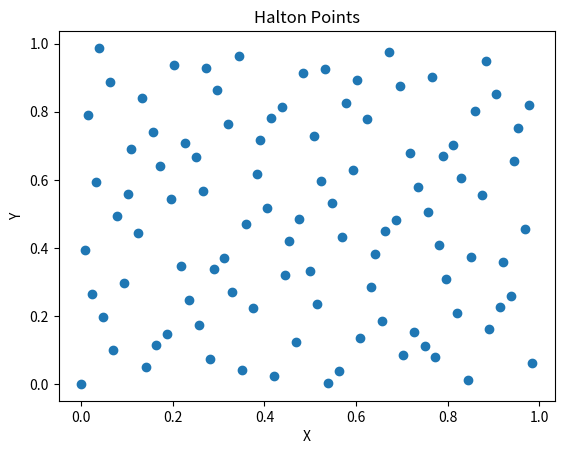

Reproduce this figure in Python.
import numpy as np
import matplotlib.pyplot as plt

def halton_sequence(n, base):
    sequence = []
    for i in range(n):
        x = 0.0
        f = 1.0 / base
        index = i
        while index > 0:
            x += f * (index % base)
            index = index // base
            f = f / base
        sequence.append(x)
    return sequence


def generate_halton_points(n, base_x, base_y):
    x_sequence = halton_sequence(n, base_x)
    y_sequence = halton_sequence(n, base_y)
    points = np.column_stack((x_sequence, y_sequence))
    return points


# Example usage
num_points = 100
base_x = 2
base_y = 3

points = generate_halton_points(num_points, base_x, base_y)

# Plotting the points
plt.scatter(points[:, 0], points[:, 1])
plt.xlabel('X')
plt.ylabel('Y')
plt.title('Halton Points')
plt.show()
